Photos from the image-classification dataset "train" in the GitHub repository AbulHasnatHridoy/Fungal-Diseases-of-tea-leaves. Its 6 classes are: healthy, heliopeltis, red rust, red spider, sunlight scorching, thrips.

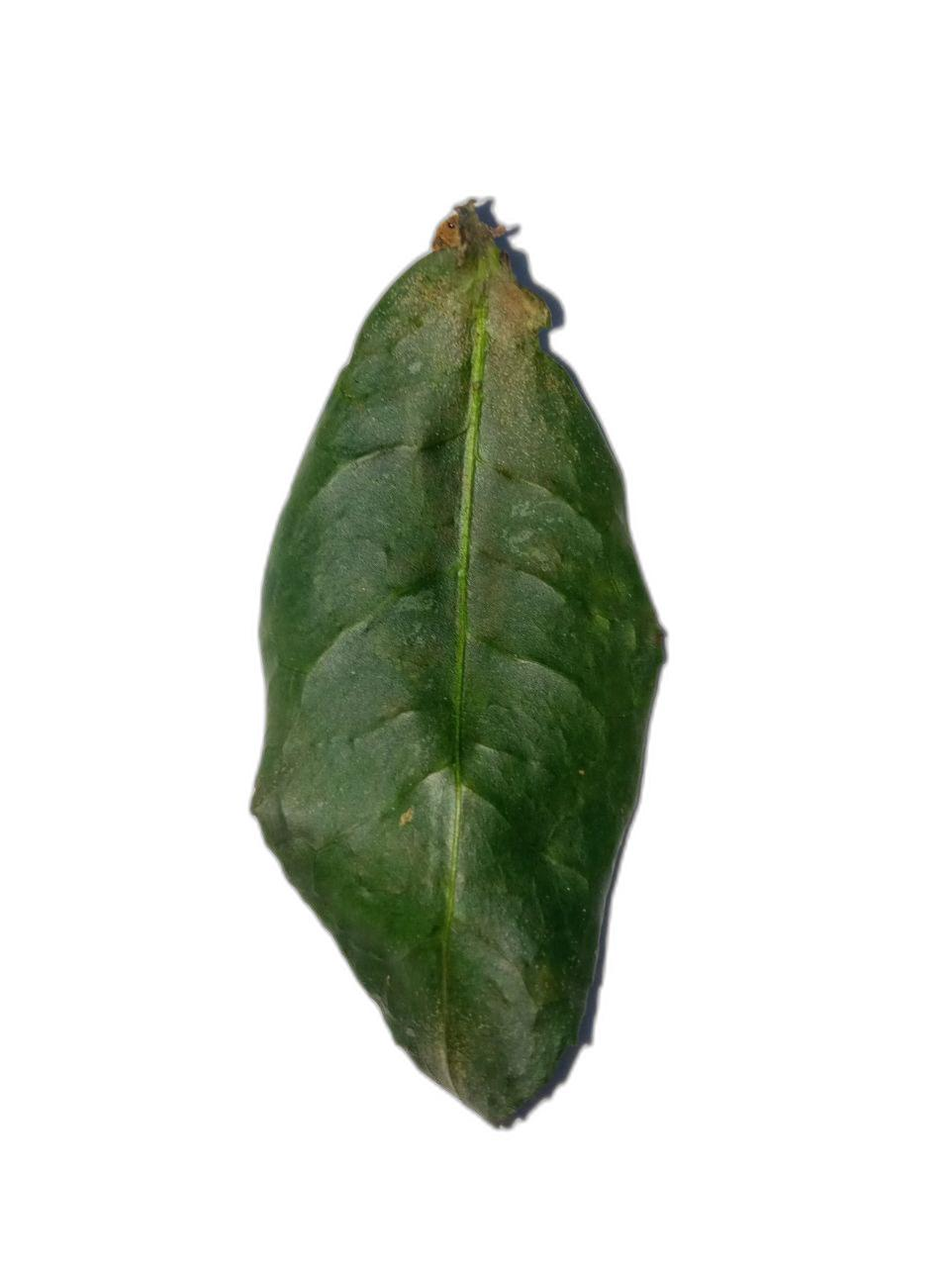
Label: heliopeltis

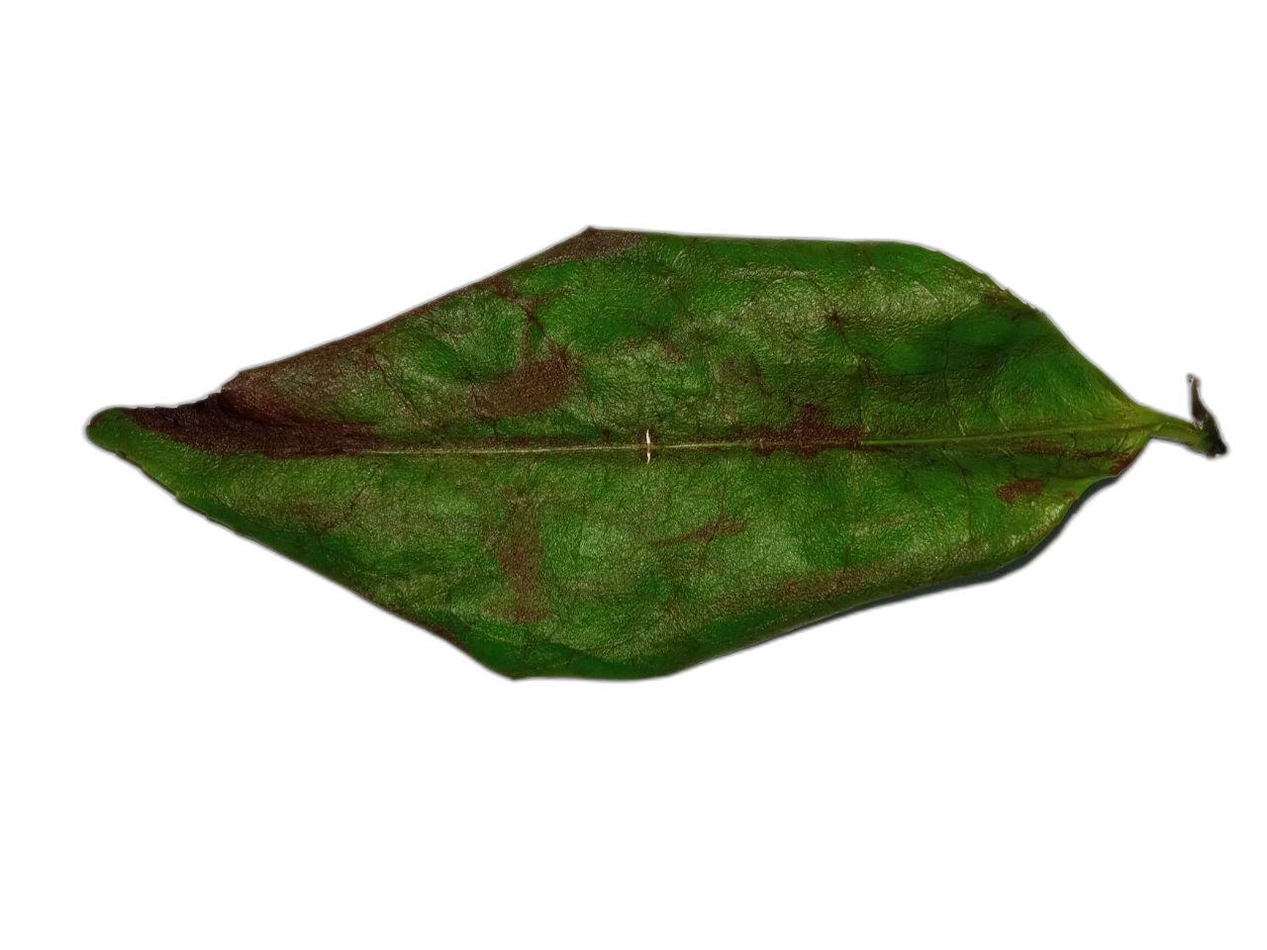
Label: red spider

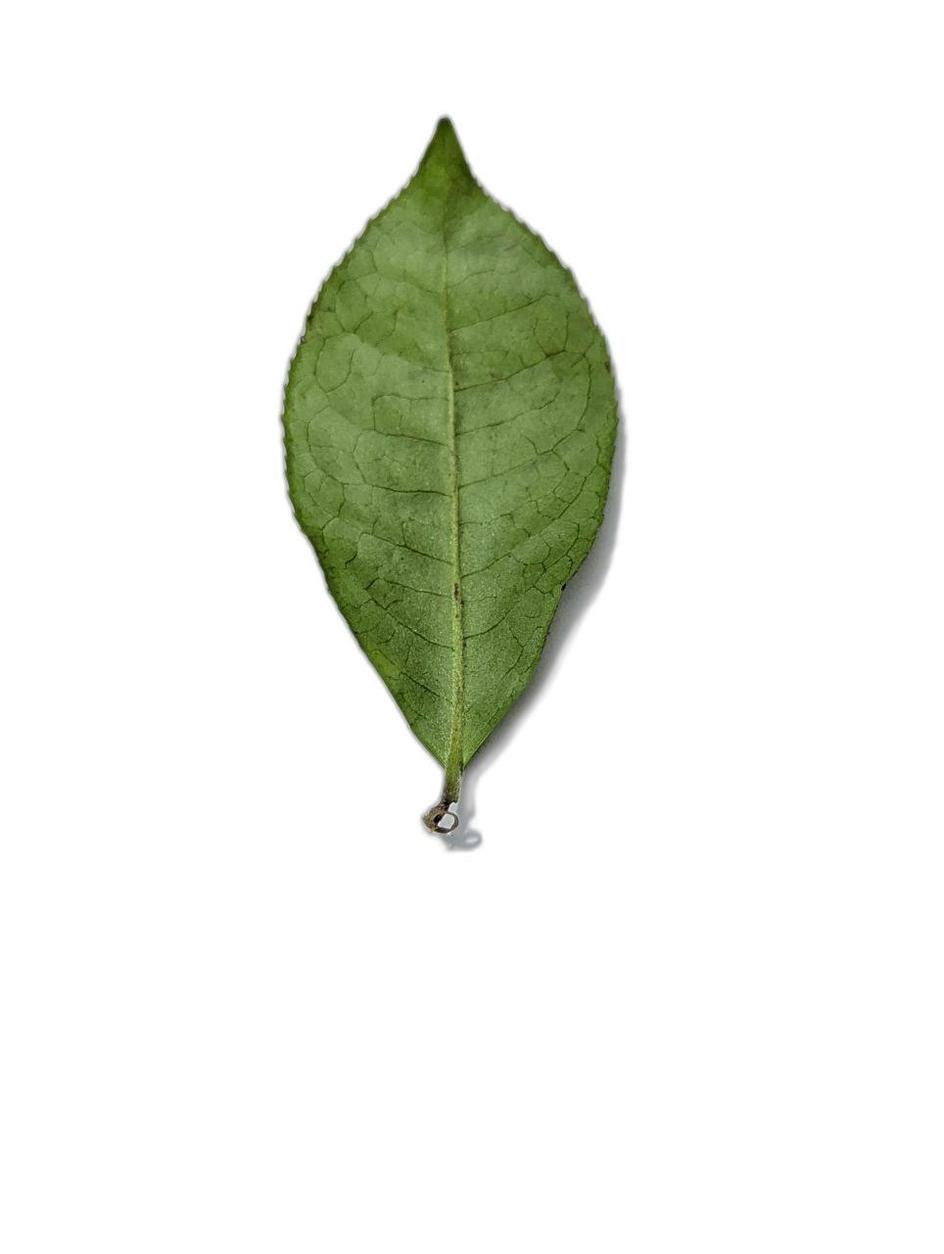
Label: thrips

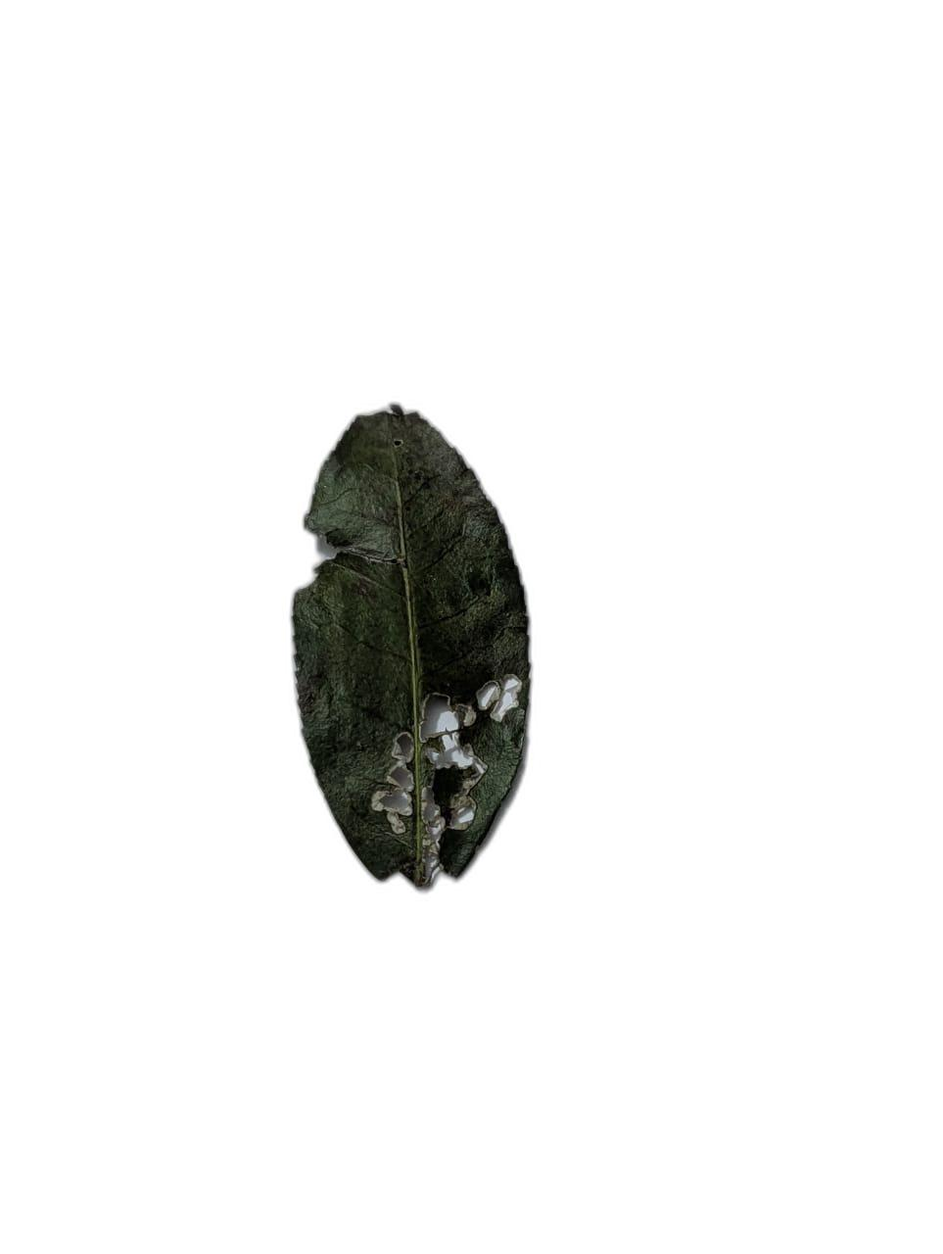
Label: sunlight scorching

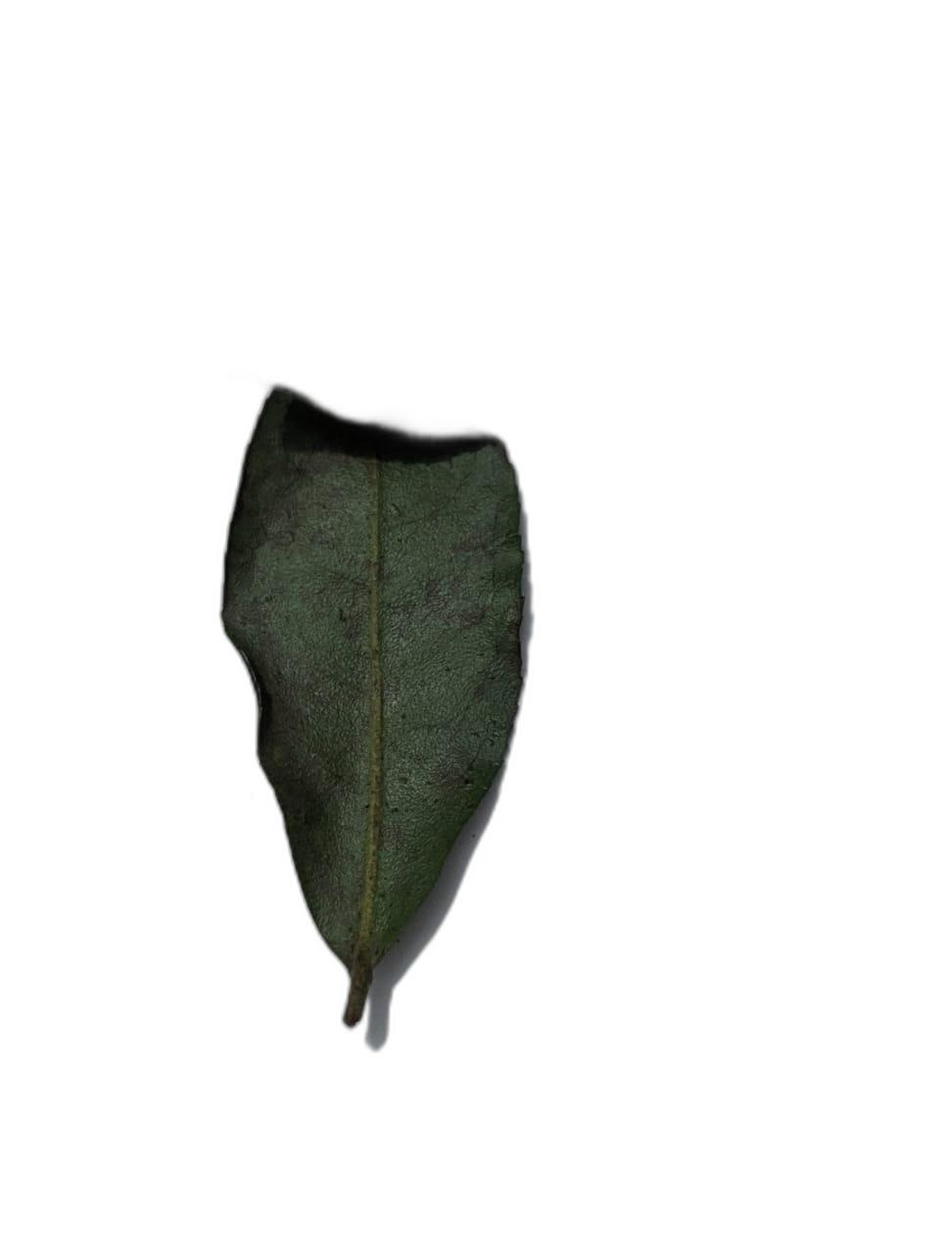
Label: sunlight scorching

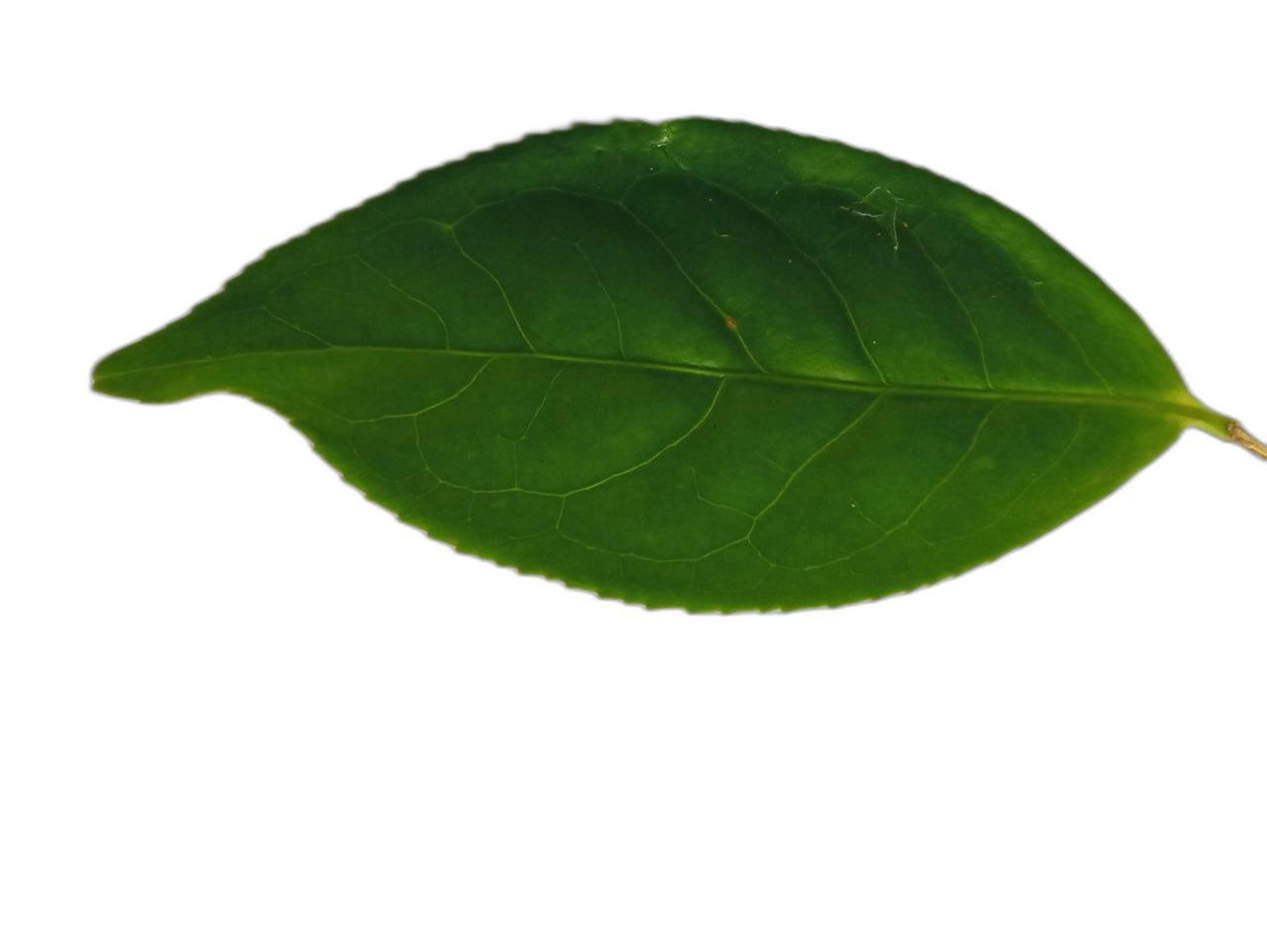
Label: healthy
